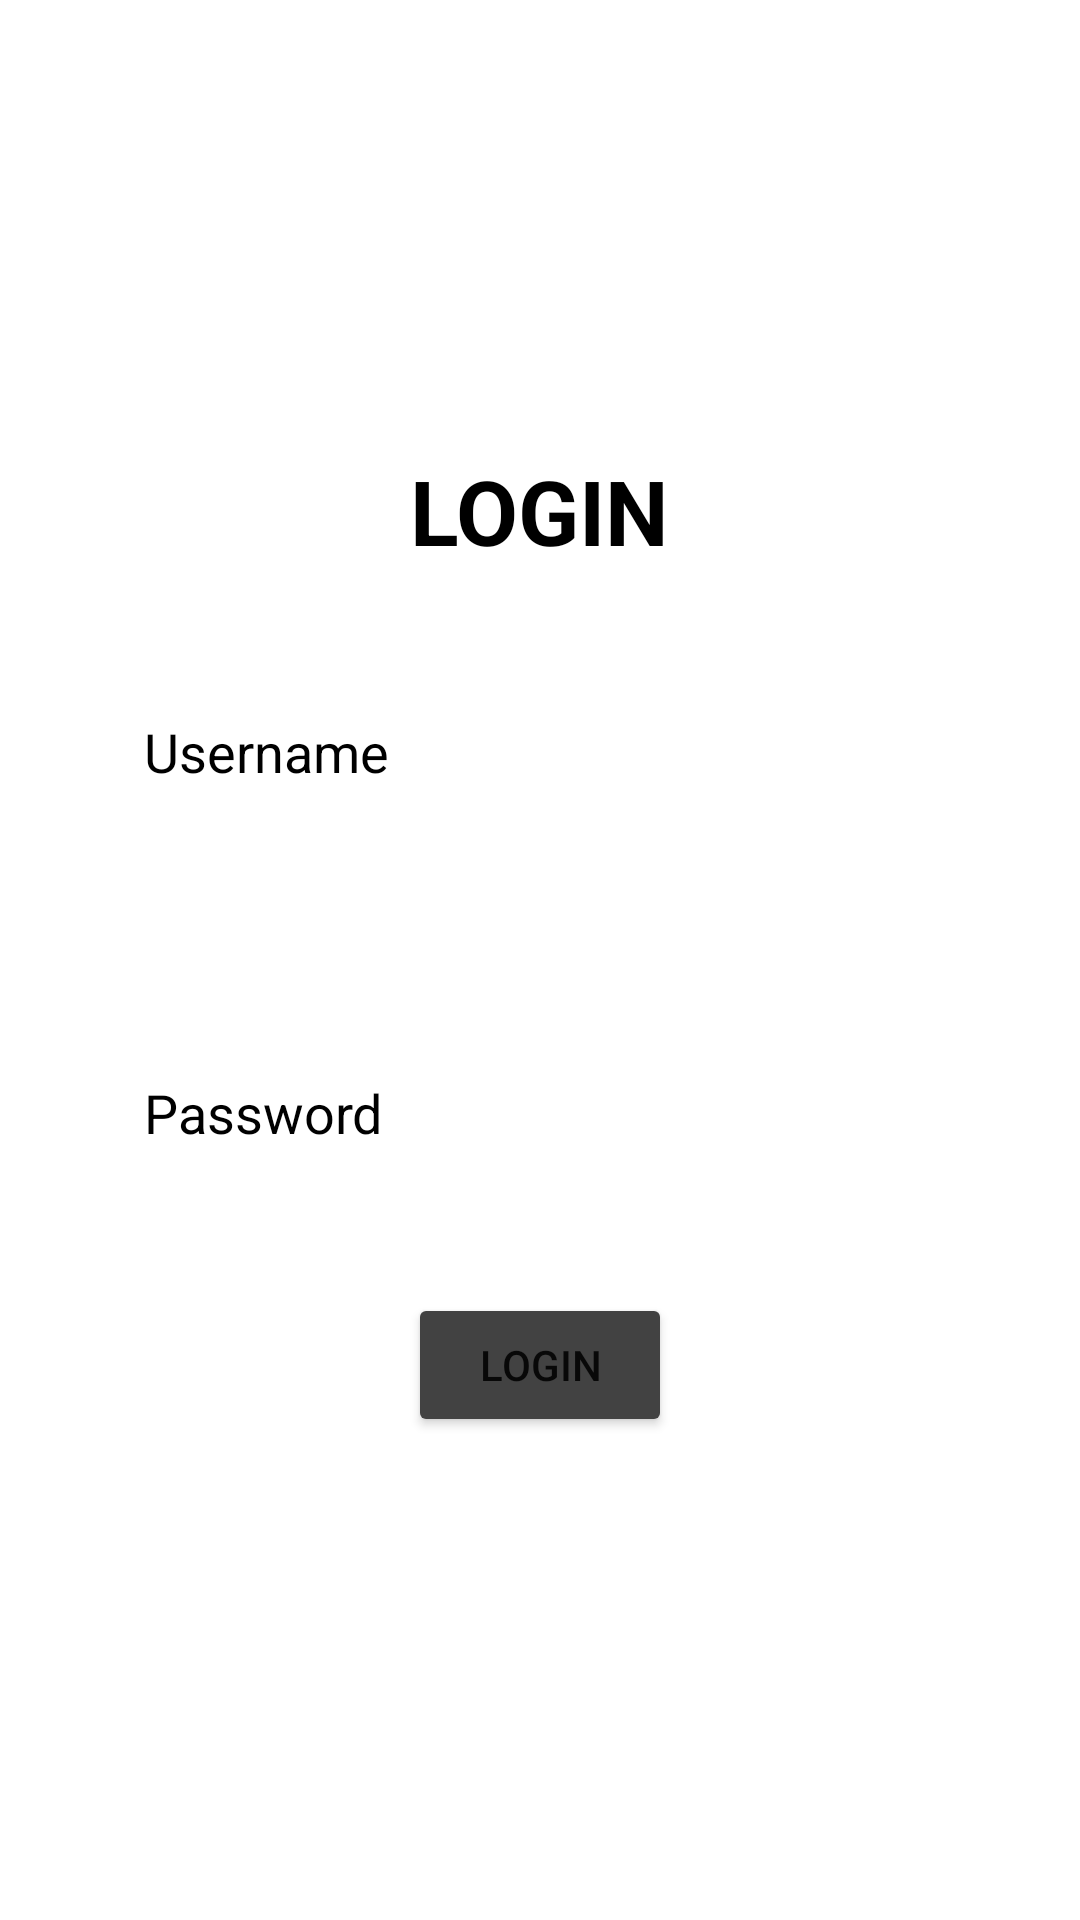

Layout XML and referenced resources for this Android screen:
<!-- AndroidManifest.xml: application theme Theme.Tubes_Kelompok16 -->
<!-- res/layout/activity_main.xml -->
<?xml version="1.0" encoding="utf-8"?>
<RelativeLayout xmlns:android="http://schemas.android.com/apk/res/android"
    xmlns:app="http://schemas.android.com/apk/res-auto"
    xmlns:tools="http://schemas.android.com/tools"
    android:layout_width="match_parent"
    android:layout_height="match_parent"
    android:background="@color/white"
    tools:context=".MainActivity">

    <TextView
        android:id="@+id/tvLogin"
        android:layout_width="wrap_content"
        android:layout_height="wrap_content"
        android:text="LOGIN"
        android:layout_marginTop="150dp"
        android:layout_centerHorizontal="true"
        android:textSize="30sp"
        android:textStyle="bold"
        android:textColor="@color/black"
        app:layout_constraintBottom_toBottomOf="parent"
        app:layout_constraintEnd_toEndOf="parent"
        app:layout_constraintStart_toStartOf="parent"
        app:layout_constraintTop_toTopOf="parent" />

    <EditText
        android:id="@+id/etUsername"
        android:layout_width="match_parent"
        android:layout_height="wrap_content"
        android:layout_below="@+id/tvLogin"
        android:layout_margin="20dp"
        android:layout_marginStart="20dp"
        android:layout_marginTop="20dp"
        android:layout_marginEnd="20dp"
        android:layout_marginBottom="20dp"
        android:background="#38ffffff"
        android:hint="Username"
        android:textColorHint="@color/black"
        android:padding="28dp"
        android:drawableStart="@drawable/baseline_person_24"
        android:drawablePadding="20dp"
        android:textColor="@color/black"/>
    <EditText
        android:id="@+id/etPassword"
        android:layout_width="match_parent"
        android:layout_height="wrap_content"
        android:layout_below="@+id/etUsername"
        android:layout_margin="20dp"
        android:layout_marginStart="20dp"
        android:layout_marginTop="20dp"
        android:layout_marginEnd="20dp"
        android:layout_marginBottom="20dp"
        android:background="#38ffffff"
        android:hint="Password"
        android:textColorHint="@color/black"
        android:padding="28dp"
        android:drawableStart="@drawable/baseline_lock_24"
        android:drawablePadding="20dp"
        android:textColor="@color/black"/>

    <Button
        android:id="@+id/btnLogin"
        android:layout_width="wrap_content"
        android:layout_height="wrap_content"
        android:layout_below="@id/etPassword"
        android:layout_centerHorizontal="true"
        android:backgroundTint="@color/cardview_dark_background"
        android:text="LOGIN"/>
</RelativeLayout>
<!-- resources referenced by this layout -->
<resources>
  <style name="Theme.Tubes_Kelompok16" parent="Theme.MaterialComponents.DayNight.DarkActionBar">
          
          <item name="colorPrimary">@color/purple_500</item>
          <item name="colorPrimaryVariant">@color/purple_700</item>
          <item name="colorOnPrimary">@color/white</item>
          
          <item name="colorSecondary">@color/teal_200</item>
          <item name="colorSecondaryVariant">@color/teal_700</item>
          <item name="colorOnSecondary">@color/black</item>
          
          <item name="android:statusBarColor">?attr/colorPrimaryVariant</item>
          
      </style>
  <!-- not gathered from this repository: default colours our renderer supplied (Android Studio template values) -->
  <color name="purple_500">#FF6200EE</color>
  <color name="purple_700">#FF3700B3</color>
  <color name="teal_200">#FF03DAC5</color>
  <color name="teal_700">#FF018786</color>
  <color name="black">#FF000000</color>
  <color name="white">#FFFFFFFF</color>
</resources>
